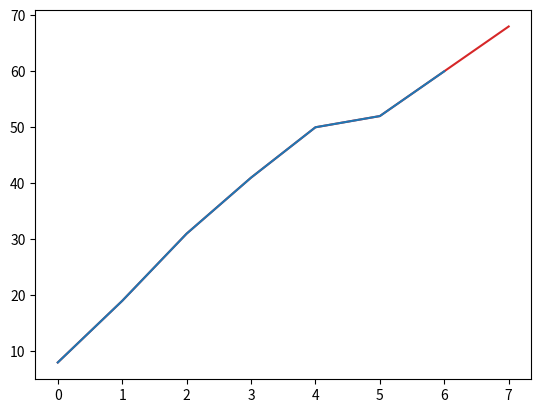

This figure's Python source:
from matplotlib import pyplot


def incrementoMedioInLista(lista):
    somma_incrementi = 0

    for i, item in enumerate(lista):
        if i < len(lista)-1:
            somma_incrementi += lista[i+1] - item

    return somma_incrementi / (len(lista)-1)  # ritorna l'incremento medio


class Model():
    '''Modello base, astratto, che deve essere esteso'''

    def fit(self, data):
        # Fit non implementato nella classe base
        raise NotImplementedError('Metodo non implementato')

    def predict(self, data):
        # Predict non implementato nella classe base
        raise NotImplementedError('Metodo non implementato')


class IncrementModel(Model):

    # data è una lista di valori per gli n mesi, in questo caso, passati
    def predict(self, data):
        """Ritorna l'incremento (positivo o negativo) che è previsto avverrà nel mese successivo"""
        return data[-1] + incrementoMedioInLista(data)


# Esercizio Lezione 8
# data = [50, 52, 60]
# print(f'Mesi precedenti: {data}')
# print(f'Previsione: {IncrementModel().predict(data)}')


class FitIncrementModel(IncrementModel):

    def __init__(self):
        self.global_avg_increment = None

    def fit(self, data):
        self.global_avg_increment = incrementoMedioInLista(data)

    def predict(self, data):
        if self.global_avg_increment != None:
            return data[-1] + (self.global_avg_increment + incrementoMedioInLista(data[-3:]))/2
        else:
            return super().predict(data[-3:])


data = [8, 19, 31, 41, 50, 52, 60]
modello = FitIncrementModel()
prediction = modello.predict(data)
print(f'Senza fit: {prediction}')
modello.fit(data[0:-3])
prediction = modello.predict(data)
print(f'Con fit: {prediction}')


# converto prima tutti gli elementi della lista in float perchè altrimetni si lamenta quando aggiunge la prediction
data = [float(i) for i in data]
pyplot.plot(data + [prediction], color='tab:red')
pyplot.plot(data, color='tab:blue')
pyplot.show()
